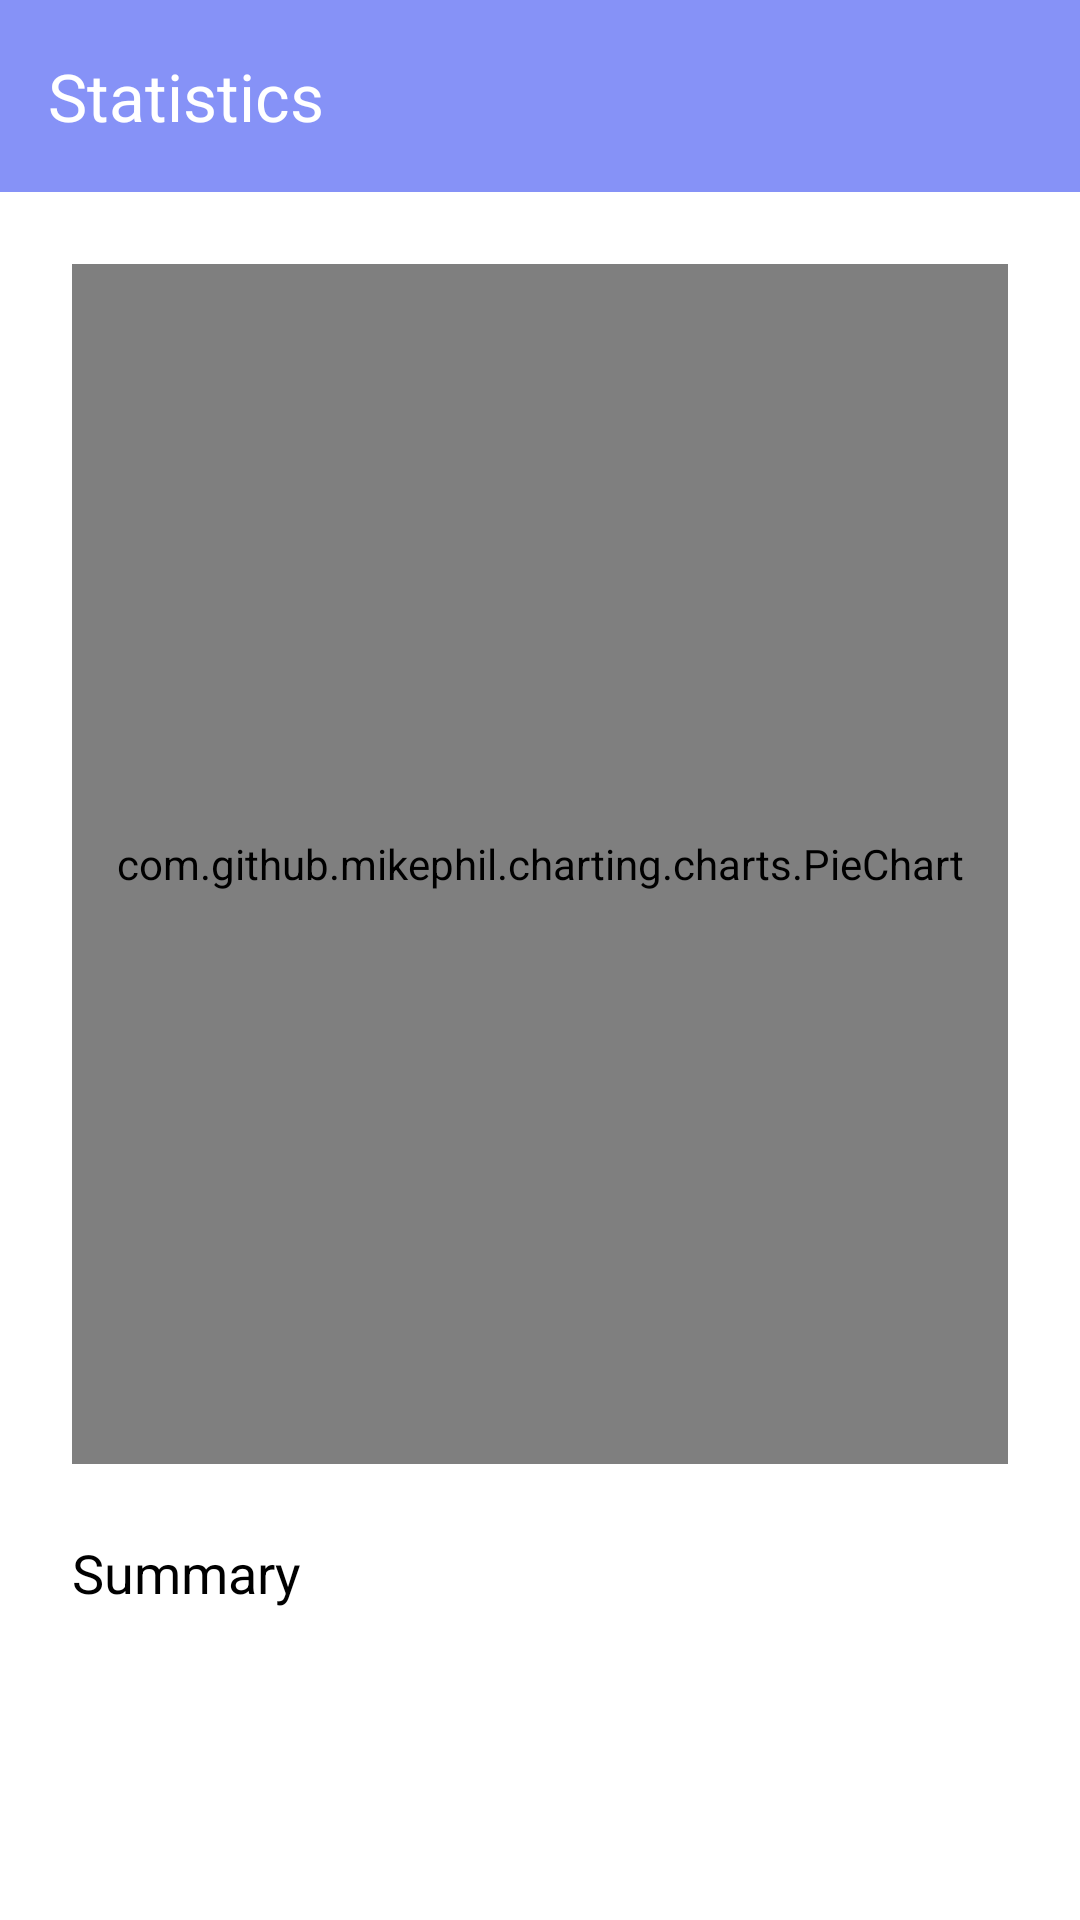

Reconstruct the res/layout file that produces this screen, plus the resources it refers to.
<!-- AndroidManifest.xml: application theme Theme.MyApplication -->
<!-- res/layout/activity_encryption_stats.xml -->
<?xml version="1.0" encoding="utf-8"?>
<LinearLayout
    xmlns:android="http://schemas.android.com/apk/res/android"
    xmlns:app="http://schemas.android.com/apk/res-auto"
    android:orientation="vertical"
    android:layout_width="match_parent"
    android:layout_height="match_parent"
    android:background="?attr/colorSurface">

    
    <androidx.appcompat.widget.Toolbar
        android:id="@+id/toolbar"
        android:layout_width="match_parent"
        android:layout_height="?attr/actionBarSize"
        android:background="?attr/colorPrimary"
        app:title="Statistics"
        app:titleTextColor="?attr/colorOnPrimary"
        android:theme="@style/ThemeOverlay.AppCompat.Dark.ActionBar" />

    
    <LinearLayout
        android:layout_width="match_parent"
        android:layout_height="match_parent"
        android:orientation="vertical"
        android:padding="24dp">

        <com.github.mikephil.charting.charts.PieChart
            android:id="@+id/pieChart"
            android:layout_width="match_parent"
            android:layout_height="400dp"
            android:layout_marginBottom="24dp" />

        <TextView
            android:id="@+id/tvSummary"
            android:layout_width="wrap_content"
            android:layout_height="wrap_content"
            android:text="Summary"
            android:textSize="18sp"
            android:textColor="?attr/colorOnSurface" />
    </LinearLayout>

</LinearLayout>
<!-- resources referenced by this layout -->
<resources>
  <style name="Theme.MyApplication" parent="Theme.Material3.DayNight.NoActionBar">
  
          
          <item name="colorPrimary">@color/primary</item>
          <item name="colorOnPrimary">@color/onPrimary</item>
  
          
          <item name="colorSecondary">@color/secondary</item>
          <item name="colorOnSecondary">@color/onSecondary</item>
  
          
          <item name="android:colorBackground">@color/background</item>
          <item name="colorOnBackground">@color/onBackground</item>
  
          
          <item name="colorSurface">@color/surface</item>
          <item name="colorOnSurface">@color/onSurface</item>
          <item name="colorOnSurfaceVariant">@color/onSurfaceVariant_light</item>
  
          
          <item name="colorError">@color/error</item>
          <item name="colorOnError">@color/onError</item>
      </style>
  <color name="primary">#8692F7</color>
  <color name="onPrimary">#FFFFFF</color>
  <color name="secondary">#03DAC6</color>
  <color name="onSecondary">#000000</color>
  <color name="background">#FFFFFF</color>
  <color name="onBackground">#000000</color>
  <color name="surface">#FFFFFF</color>
  <color name="onSurface">#000000</color>
  <color name="onSurfaceVariant_light">#66000000</color>
  <color name="error">#B00020</color>
  <color name="onError">#FFFFFF</color>
</resources>
